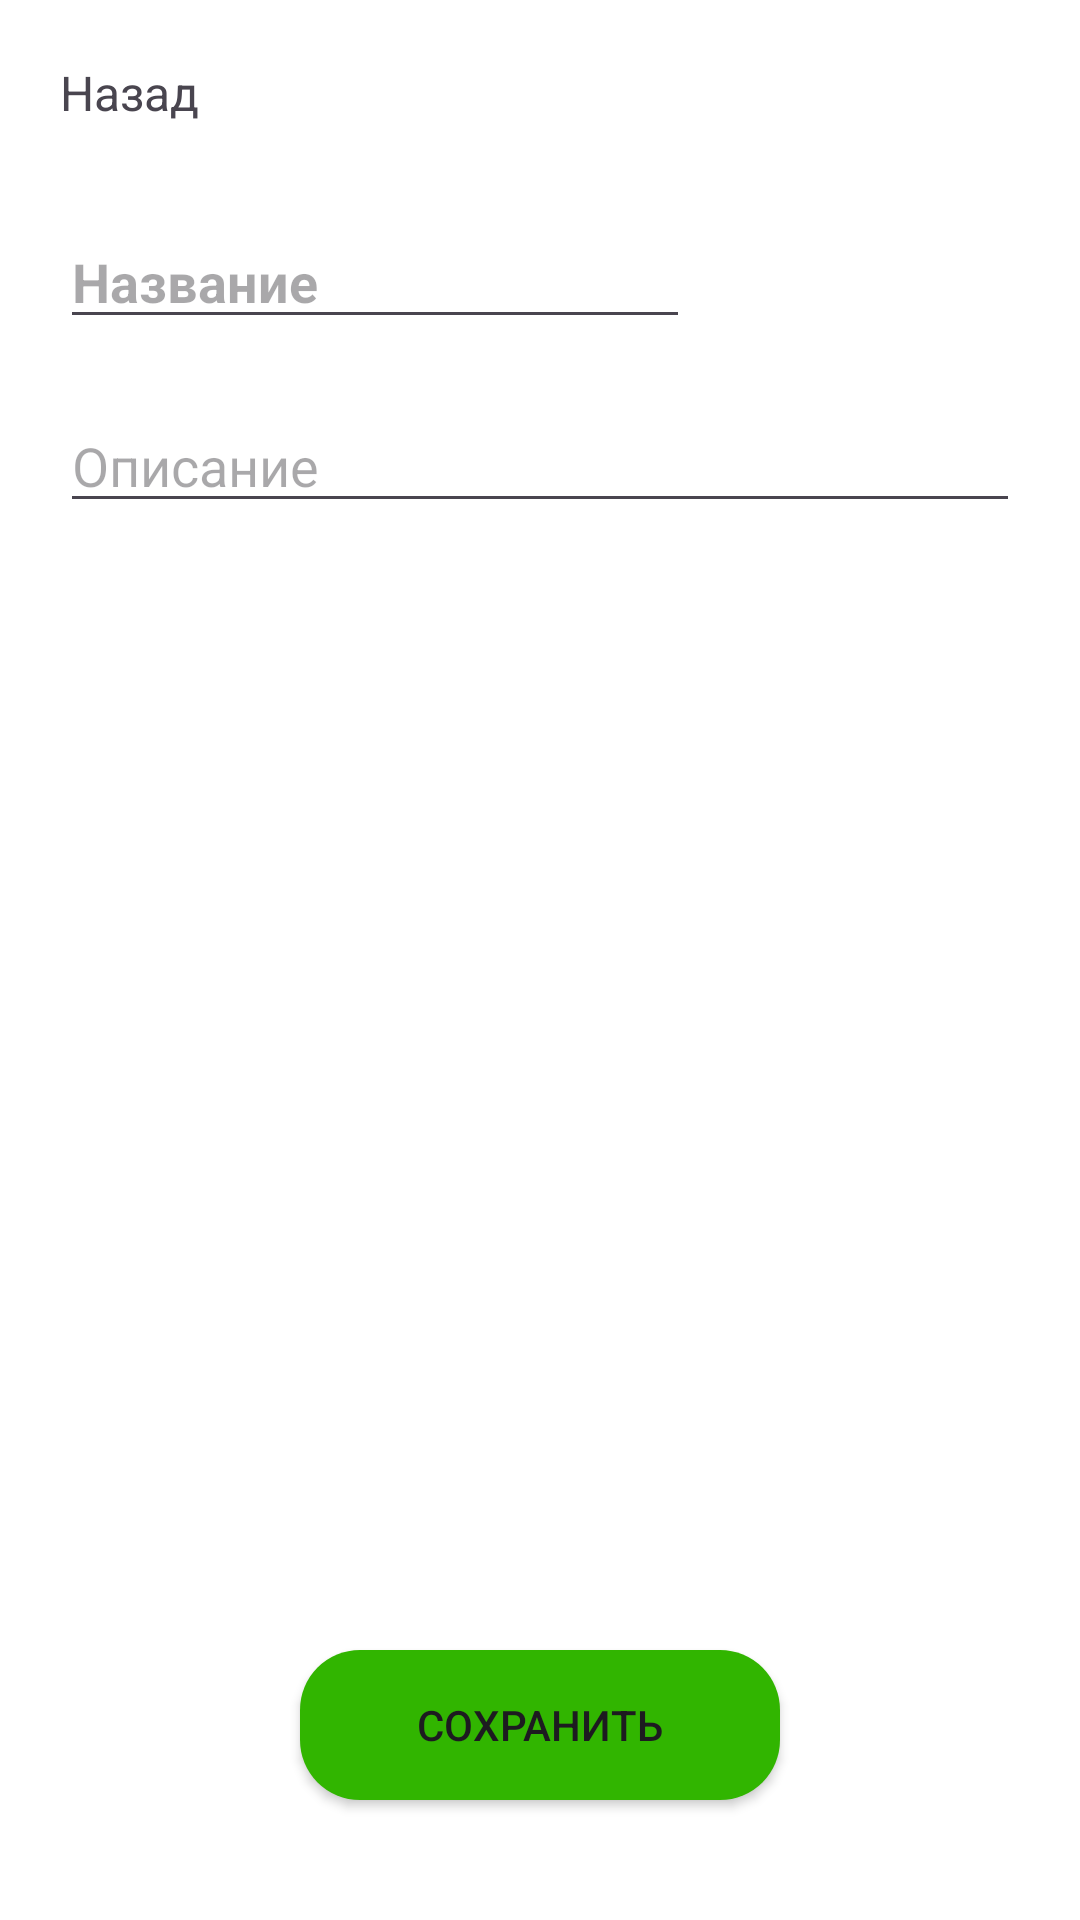

This screen was rendered from an Android layout file. Write that file and the resources it references.
<!-- AndroidManifest.xml: application theme Theme.Testa -->
<!-- res/layout/activity_addreport.xml -->
<?xml version="1.0" encoding="utf-8"?>
<androidx.constraintlayout.widget.ConstraintLayout xmlns:android="http://schemas.android.com/apk/res/android"
    xmlns:app="http://schemas.android.com/apk/res-auto"
    xmlns:tools="http://schemas.android.com/tools"
    android:id="@+id/main"
    android:background="@color/white"
    android:layout_width="match_parent"
    android:layout_height="match_parent"
    tools:context=".addreport">
    <TextView
        android:id="@+id/back"
        android:text="Назад"
        android:textSize="16dp"
        android:layout_marginTop="20dp"
        android:layout_marginStart="20dp"
        app:layout_constraintStart_toStartOf="parent"
        app:layout_constraintTop_toTopOf="parent"
        android:layout_width="wrap_content"
        android:layout_height="wrap_content"/>

    <EditText
        android:id="@+id/editextmain"
        android:layout_width="wrap_content"
        android:layout_height="wrap_content"
        android:ems="10"
        android:maxLength="30"
        android:textStyle="bold"
        android:inputType="text"
        android:layout_marginStart="20dp"
        android:layout_marginTop="30dp"
        android:hint="Название"
        app:layout_constraintStart_toStartOf="parent"
        app:layout_constraintTop_toBottomOf="@+id/back" />

    <EditText
        android:layout_marginTop="20dp"
        android:id="@+id/editextdesc"
        android:layout_width="match_parent"
        android:layout_marginEnd="20dp"
        android:layout_height="wrap_content"
        android:layout_marginStart="20dp"
        android:ems="10"
        android:hint="Описание"
        android:inputType="textMultiLine"
        app:layout_constraintStart_toStartOf="parent"
        app:layout_constraintTop_toBottomOf="@+id/editextmain" />

    <Button
        android:id="@+id/save"
        android:background="@drawable/btn"
        app:layout_constraintEnd_toEndOf="parent"
        app:layout_constraintBottom_toBottomOf="parent"
        app:layout_constraintStart_toStartOf="parent"
        android:layout_marginBottom="40dp"
        android:text="Сохранить"
        android:layout_width="160dp"
        android:layout_height="50dp"/>
</androidx.constraintlayout.widget.ConstraintLayout>
<!-- resources referenced by this layout -->
<resources>
  <!-- drawable btn (drawable) -->
  <selector xmlns:android="http://schemas.android.com/apk/res/android">
      <item >
          <shape android:shape="rectangle">
              <corners android:radius="20dp" />
              <solid android:color="#31B500" />
          </shape>
      </item>
  </selector>
  <style name="Theme.Testa" parent="Base.Theme.Testa" />
  <style name="Base.Theme.Testa" parent="Theme.Material3.DayNight.NoActionBar">
          
          
      </style>
  <!-- not gathered from this repository: default colours our renderer supplied (Android Studio template values) -->
  <color name="white">#FFFFFFFF</color>
</resources>
